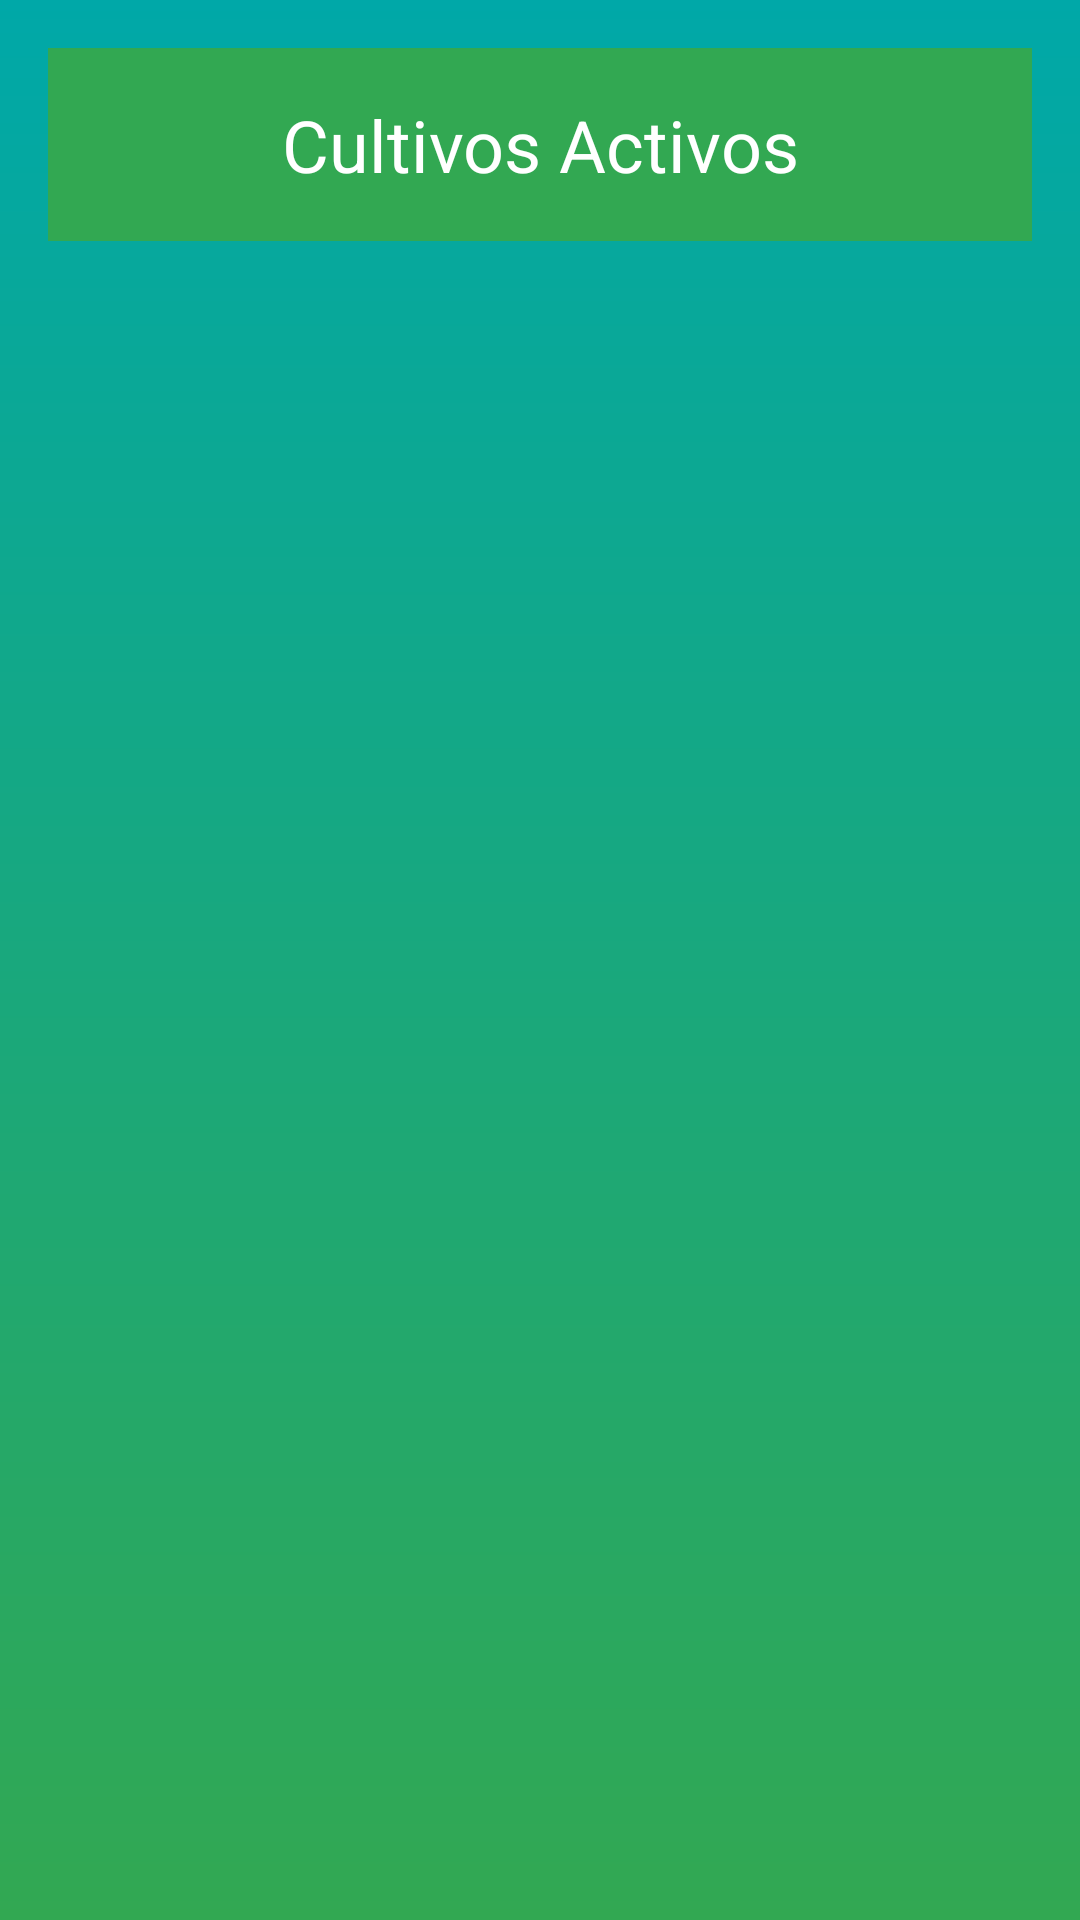

Produce the Android XML layout that renders to this screen, including the resource entries it uses.
<!-- AndroidManifest.xml: application theme Theme.Cultiva -->
<!-- res/layout/activity_list_cultivos.xml -->
<?xml version="1.0" encoding="utf-8"?>
<androidx.constraintlayout.widget.ConstraintLayout
    xmlns:android="http://schemas.android.com/apk/res/android"
    xmlns:app="http://schemas.android.com/apk/res-auto"
    android:layout_width="match_parent"
    android:layout_height="match_parent"
    android:padding="16dp"
    android:background="@drawable/degraded_background">

    <TextView
        android:id="@+id/tv_title"
        android:layout_width="0dp"
        android:layout_height="wrap_content"
        android:background="@color/buttonColor"
        android:gravity="center"
        android:padding="16dp"
        android:text="@string/cultivos_activos"
        android:textColor="@color/colorWhite"
        android:textSize="24sp"
        app:layout_constraintEnd_toEndOf="parent"
        app:layout_constraintStart_toStartOf="parent"
        app:layout_constraintTop_toTopOf="parent" />

    <androidx.recyclerview.widget.RecyclerView
        android:id="@+id/recycler_view_cultivos"
        android:layout_width="0dp"
        android:layout_height="0dp"
        app:layout_constraintTop_toBottomOf="@+id/tv_title"
        app:layout_constraintBottom_toBottomOf="parent"
        app:layout_constraintStart_toStartOf="parent"
        app:layout_constraintEnd_toEndOf="parent" />

</androidx.constraintlayout.widget.ConstraintLayout>
<!-- resources referenced by this layout -->
<resources>
  <color name="buttonColor">#32a852</color>
  <color name="colorWhite">#FFFFFF</color>
  <!-- drawable degraded_background (drawable) -->
  <?xml version="1.0" encoding="utf-8"?>
  <layer-list xmlns:android="http://schemas.android.com/apk/res/android">
      <item>
          <shape>
              <gradient
                  android:startColor="#32a852"
                  android:endColor="#00a8a8"
                  android:angle="90"/>
          </shape>
      </item>
  </layer-list>
  <string name="cultivos_activos">Cultivos Activos</string>
  <style name="Theme.Cultiva" parent="Base.Theme.Cultiva" />
  <style name="Base.Theme.Cultiva" parent="Theme.Material3.DayNight.NoActionBar">
          
          
      </style>
</resources>
